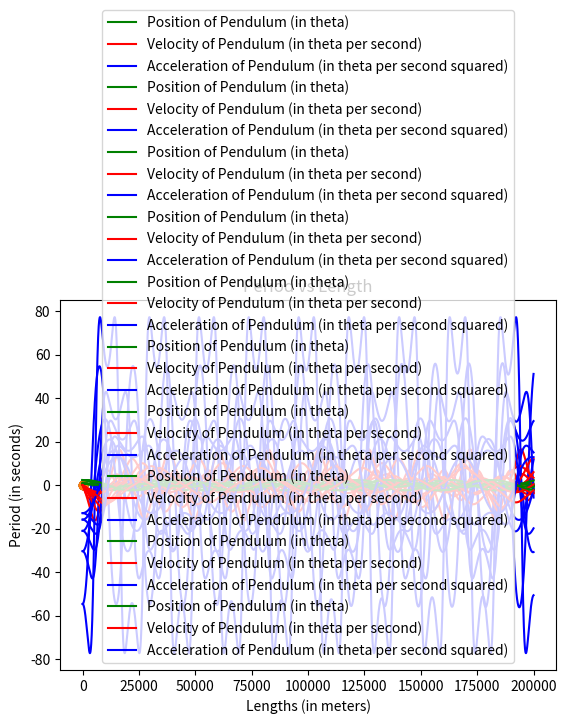

Python code for this plot:
# Project 1 --- ES2
# Step 5: Numerical Simulation

#*****************************************
#
# YOUR NAMES: Abigail Imiolek and Alex Bayzk
#
#*****************************************


# IMPORT STATEMENTS
import numpy as np
import matplotlib.pyplot as plt
import math 
import scipy.signal as sig


# GLOBAL VARIABLES
lengths=np.array([5,9,13,17.25, 21.25])*0.0254
time = np.linspace(0,10,200001)


def update_system(acc,pos,vel,time1,time2,length):
#This function takes six arguments, six floats: the acceleration, position, velocity, and the length at the times gives
#This function uses the Euler method to find the position, velocity, and calculates the next acceleration
#This function returns the found values for the position, velocity, and acceleration.
    dt = time2-time1
    posNext = pos+vel*dt
    velNext = vel+acc*dt
    accNext = -9.8*math.sin(pos)/length
    return posNext,velNext,accNext

def print_system(time,pos,vel,acc):
#This function takes four arguments, time, position, velocity, and acceleration
#It prints the values for each of the four variables
#The function has no return value.
    print("TIME:     ", time)
    print("POSITION: ", pos)
    print("VELOCITY: ", vel)
    print("ACCELERATION ", acc, "\n")
    
def new_functions(theta,length, len_name, theta_name):
    pos = [theta]
    vel = [0]
    acc = [-9.8*math.sin(theta)/length]
    
    i = 1
    t=[0]
    while i < len(time):
    # Updates position, velocity, and acceleration using previous values and time steps
        posNext, velNext, accNext = update_system(acc[i-1],pos[i-1],vel[i-1],time[i-1],time[i],length)
        pos.append(posNext)
        vel.append(velNext)
        acc.append(accNext)
        t.append(i)
        #print_system(time[i],pos[i],vel[i],acc[i])
        i += 1
        #Graphs position, velocity, and acceleration vs time
    plt.plot(t,pos,color="green", label='Position of Pendulum (in theta)')
    plt.plot(t,vel,"red", label='Velocity of Pendulum (in theta per second)')
    plt.plot(t,acc, "blue", label='Acceleration of Pendulum (in theta per second squared)')
    plt.title('Pendulum Function vs Time at Length' + len_name + " and Theta " + theta_name   )
    plt.legend(loc="lower center")
    plt.show()
    return pos

def wave_period(pos):
    peaks = sig.find_peaks(pos)
    peaks = tuple(peaks[0])
    old_max = 0
    new_max = 0
    counter = 0
    per = []
    diff = 0
    
    for i in range(len(pos)):
        if(i == peaks[counter]):
            if(counter == len(peaks)-1):
                break
            if(counter == 0):
                old_max = i
            new_max = i
            counter +=1
            diff = new_max - old_max
            per.append(diff)
            old_max = i

    sum = 0
    for i in range(len(per)):
        sum += per[i]
    #You have to convert this time into seconds. I think this is the way to do it.
    sum = sum/(len(peaks)-1)
    sum /= len(pos)
    
    return sum
        
def period_length(pos1, pos2, pos3, pos4, pos5):
    p1=wave_period(pos1)
    p2=wave_period(pos2)
    p3=wave_period(pos3)
    p4=wave_period(pos4)
    p5=wave_period(pos5)
    period=np.array([p1,p2,p3,p4,p5])
    print(period)
    lengths=np.array([5,9,13,17.25, 21.25])*0.0254
   
    plt.scatter(lengths, period)
    plt.xlabel('Lengths (in meters)')
    plt.ylabel('Period (in seconds)')
    plt.title('Period vs Length')
    plt.show()


x1=new_functions(math.pi/4,5*0.0254, " 1", "pi/4")
x11=new_functions(3*math.pi/4,5*0.0254, " 1" , "3pi/4")

x2=new_functions(math.pi/4,9*0.0254, " 2" , "pi/4")
x22=new_functions(3*math.pi/4,9*0.0254, " 2", "3pi/4")

x3=new_functions(math.pi/4,13*0.0254, " 3" , "pi/4")
x33=new_functions(3*math.pi/4,13*0.0254, " 3", "3pi/4")

x4=new_functions(math.pi/4,17.25*0.0254,  " 4" , "pi/4")
x44=new_functions(3*math.pi/4,17.25*0.0254,  " 4", "3pi/4")

x5=new_functions(math.pi/4,21.25*0.0254,  " 5" , "pi/4")
x55=new_functions(3*math.pi/4,21.25*0.0254,  " 5" , "3pi/4")

period_length(x1, x2, x3, x4, x5)
period_length(x11, x22, x33, x44, x55)